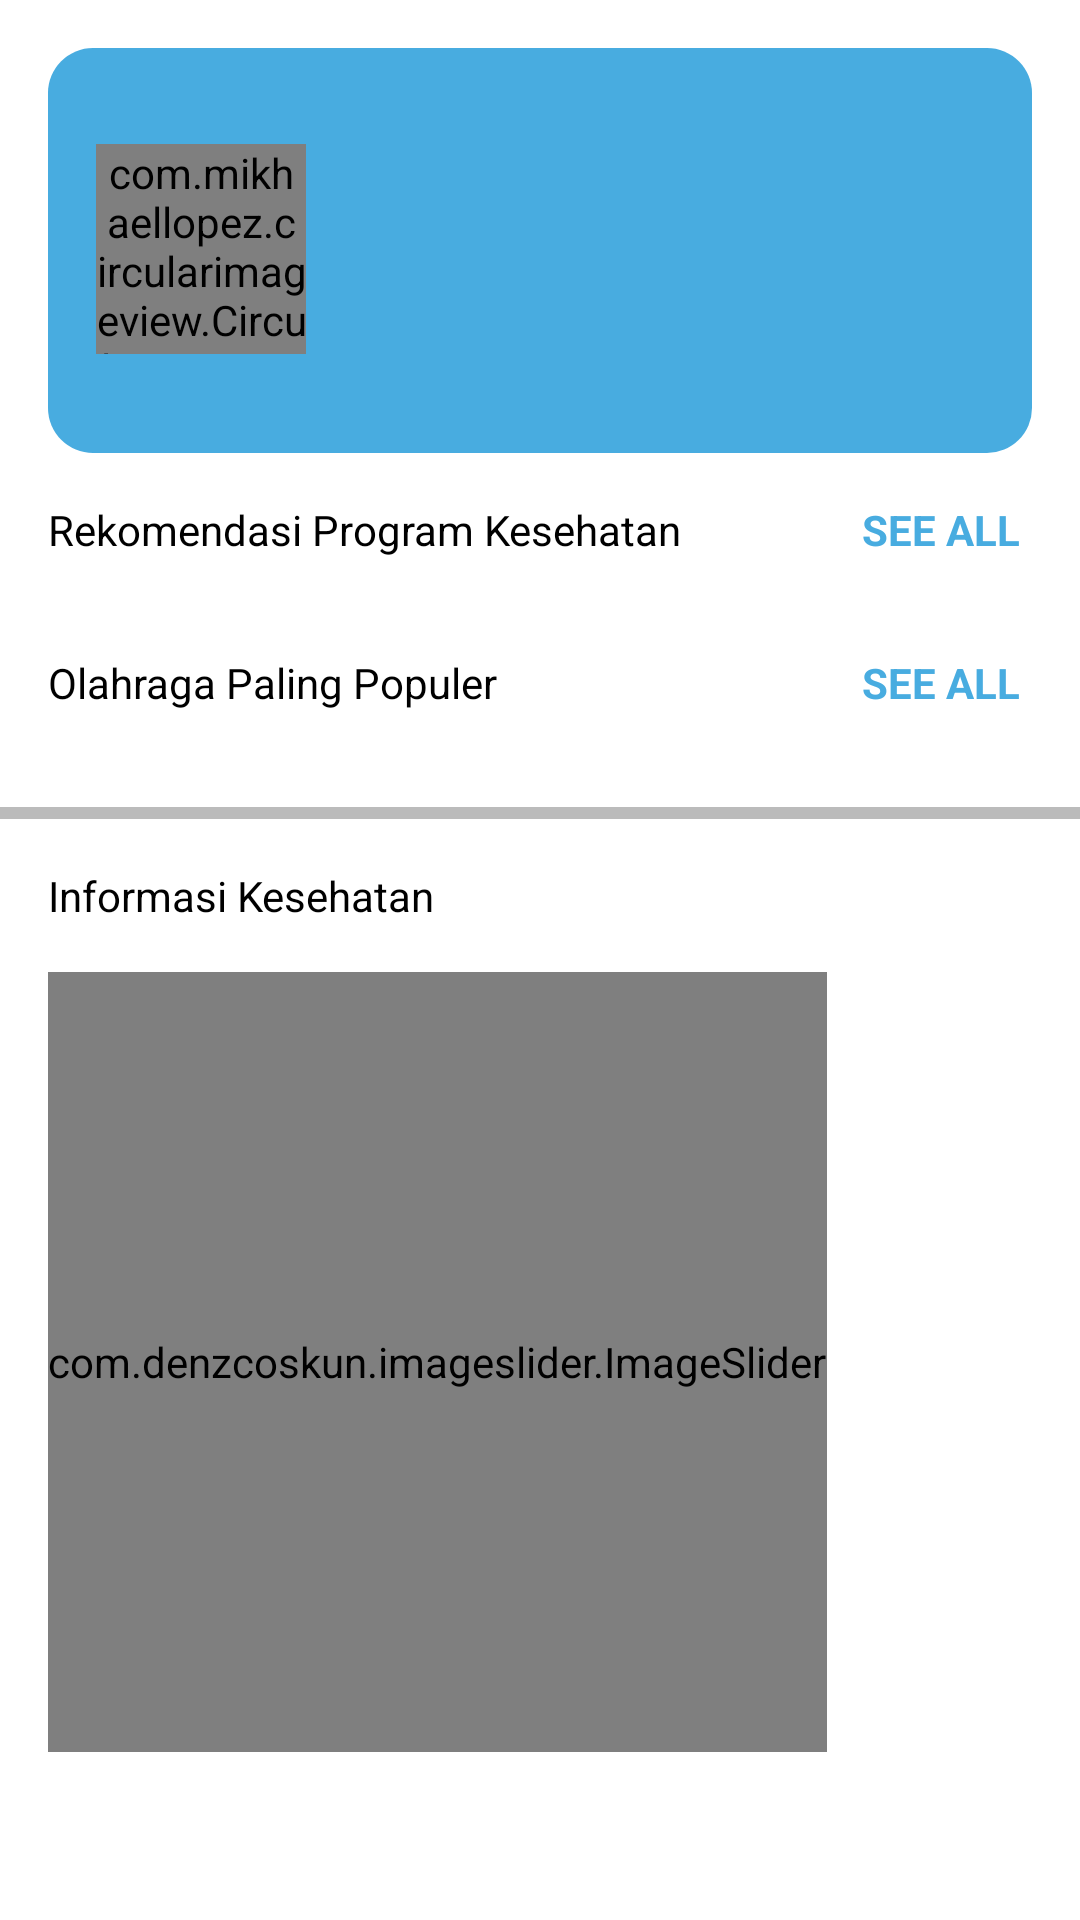

The Android layout XML behind this screen, and the referenced resources:
<!-- AndroidManifest.xml: application theme AppTheme -->
<!-- res/layout/fragment_home.xml -->
<?xml version="1.0" encoding="utf-8"?>
<ScrollView xmlns:android="http://schemas.android.com/apk/res/android"
    xmlns:app="http://schemas.android.com/apk/res-auto"
    xmlns:tools="http://schemas.android.com/tools"
    android:layout_width="match_parent"
    android:layout_height="match_parent"
    android:background="@color/white"
    tools:context=".activity.Homepage">

    <LinearLayout
        android:layout_width="match_parent"
        android:layout_height="wrap_content"
        android:orientation="vertical">

        <RelativeLayout
            android:layout_width="match_parent"
            android:layout_height="135dp"
            android:layout_marginLeft="16dp"
            android:layout_marginTop="16dp"
            android:layout_marginRight="16dp"
            android:background="@drawable/kotak_header"
            android:orientation="vertical">

            <com.mikhaellopez.circularimageview.CircularImageView
                android:id="@+id/user"
                android:layout_width="70dp"
                android:layout_height="70dp"
                android:src="@drawable/man"
                android:layout_marginStart="16dp"
                android:layout_marginTop="32dp"/>

            <TextView
                android:id="@+id/judul"
                android:layout_width="60dp"
                android:layout_height="wrap_content"
                android:text=""
                android:textSize="18sp"
                android:textColor="@color/white"
                android:layout_toRightOf="@+id/user"
                android:layout_marginLeft="24dp"
                android:layout_marginTop="33dp"/>

            <ImageButton
                android:id="@+id/bell"
                android:layout_width="24dp"
                android:layout_height="24dp"
                android:background="@drawable/bell"
                android:layout_alignParentEnd="true"
                android:layout_marginTop="40dp"
                android:layout_centerVertical="true"
                android:layout_marginEnd="40dp"/>


            <TextView
                android:id="@+id/namauser"
                android:layout_width="wrap_content"
                android:layout_height="wrap_content"
                android:text=""
                android:textSize="16sp"
                android:textColor="@color/white"
                android:layout_toRightOf="@+id/user"
                android:layout_marginLeft="24dp"
                android:layout_below="@+id/judul"
                />

            <TextView
                android:id="@+id/umur"
                android:layout_width="wrap_content"
                android:layout_height="wrap_content"
                android:text=""
                android:textSize="16sp"
                android:textColor="@color/white"
                android:layout_toRightOf="@+id/user"
                android:layout_marginLeft="24dp"
                android:layout_marginTop="85dp"/>

        </RelativeLayout>

        <RelativeLayout
            android:layout_width="wrap_content"
            android:layout_height="wrap_content"
            android:layout_marginTop="16dp"
            android:orientation="vertical">

            <TextView
                android:id="@+id/judul_rekomendasi"
                android:layout_width="wrap_content"
                android:layout_height="wrap_content"
                android:text="Rekomendasi Program Kesehatan"
                android:layout_toRightOf="@+id/pola2"
                android:textColor="@color/black"
                android:layout_marginLeft="16dp"
                android:textSize="14dp"
                />

            <TextView
                android:id="@+id/see_all_program_kesehatan"
                android:layout_width="wrap_content"
                android:layout_height="wrap_content"
                android:text="SEE ALL"
                android:layout_alignParentEnd="true"
                android:textColor="@color/inibiru"
                android:layout_marginEnd="20dp"
                android:textSize="14dp"
                android:textStyle="bold"
                />

        </RelativeLayout>

        <androidx.recyclerview.widget.RecyclerView
            android:layout_width="match_parent"
            android:layout_height="match_parent"
            android:layout_marginTop="16dp"
            android:layout_marginLeft="8dp"
            android:id="@+id/recyclerview2">


        </androidx.recyclerview.widget.RecyclerView>

        <RelativeLayout
            android:layout_width="wrap_content"
            android:layout_height="wrap_content"
            android:layout_marginTop="16dp"
            android:orientation="vertical">

            <TextView
                android:id="@+id/judul_olahraga"
                android:layout_width="wrap_content"
                android:layout_height="wrap_content"
                android:text="Olahraga Paling Populer"
                android:layout_toRightOf="@+id/pola2"
                android:textColor="@color/black"
                android:layout_marginLeft="16dp"
                android:textSize="14dp"
                />

            <TextView
                android:layout_width="wrap_content"
                android:layout_height="wrap_content"
                android:text="SEE ALL"
                android:layout_alignParentEnd="true"
                android:textColor="@color/inibiru"
                android:textSize="14dp"
                android:textStyle="bold"
                android:layout_marginEnd="20dp"
                android:onClick="olahraga"
               android:id="@+id/see_all_olahraga"
                />

        </RelativeLayout>

        <androidx.recyclerview.widget.RecyclerView
            android:layout_width="match_parent"
            android:layout_height="match_parent"
            android:layout_marginTop="16dp"
            android:layout_marginLeft="8dp"
            android:id="@+id/recyclerview">


        </androidx.recyclerview.widget.RecyclerView>

        <View android:layout_width="match_parent"
            android:layout_height="4dp"
            android:background="#bbb"
            android:layout_marginTop="16dp"/>

        <TextView
            android:layout_width="wrap_content"
            android:layout_height="wrap_content"
            android:text="Informasi Kesehatan"
            android:textSize="14dp"
            android:textColor="@color/black"
            android:layout_marginStart="16dp"
            android:layout_marginTop="16dp"/>

        <com.denzcoskun.imageslider.ImageSlider
            android:id="@+id/image_slider"
            android:layout_width="wrap_content"
            android:layout_height="260dp"
            android:layout_marginTop="16dp"
            android:scaleType="fitXY"
            android:src="@drawable/berita"
            android:layout_marginBottom="16dp"
            android:layout_marginLeft="16dp"
            android:layout_marginRight="16dp"
            app:iss_auto_cycle="true"
            app:iss_delay="0"
            app:iss_period="1000"
            />

    </LinearLayout>

</ScrollView>
<!-- resources referenced by this layout -->
<resources>
  <color name="black">#000000</color>
  <color name="inibiru">#48ACE0</color>
  <color name="white">#FFFFFF</color>
  <!-- drawable berita: png bitmap (drawable, 10428 bytes) -->
  <!-- drawable kotak_header (drawable) -->
  <?xml version="1.0" encoding="utf-8"?>
  <shape android:shape="rectangle" xmlns:android="http://schemas.android.com/apk/res/android">
      <solid android:color="@color/inibiru"/>
      <corners android:radius="15dp"/>
  
  </shape>
  <style name="AppTheme" parent="Theme.AppCompat.Light.NoActionBar">
          
          <item name="colorPrimary">@color/colorPrimary</item>
          <item name="colorPrimaryDark">@color/colorPrimaryDark</item>
          <item name="colorAccent">@color/colorAccent</item>
      </style>
  <color name="colorPrimary">#48ACE0</color>
  <color name="colorPrimaryDark">#2F80ED</color>
  <color name="colorAccent">#03DAC5</color>
</resources>
